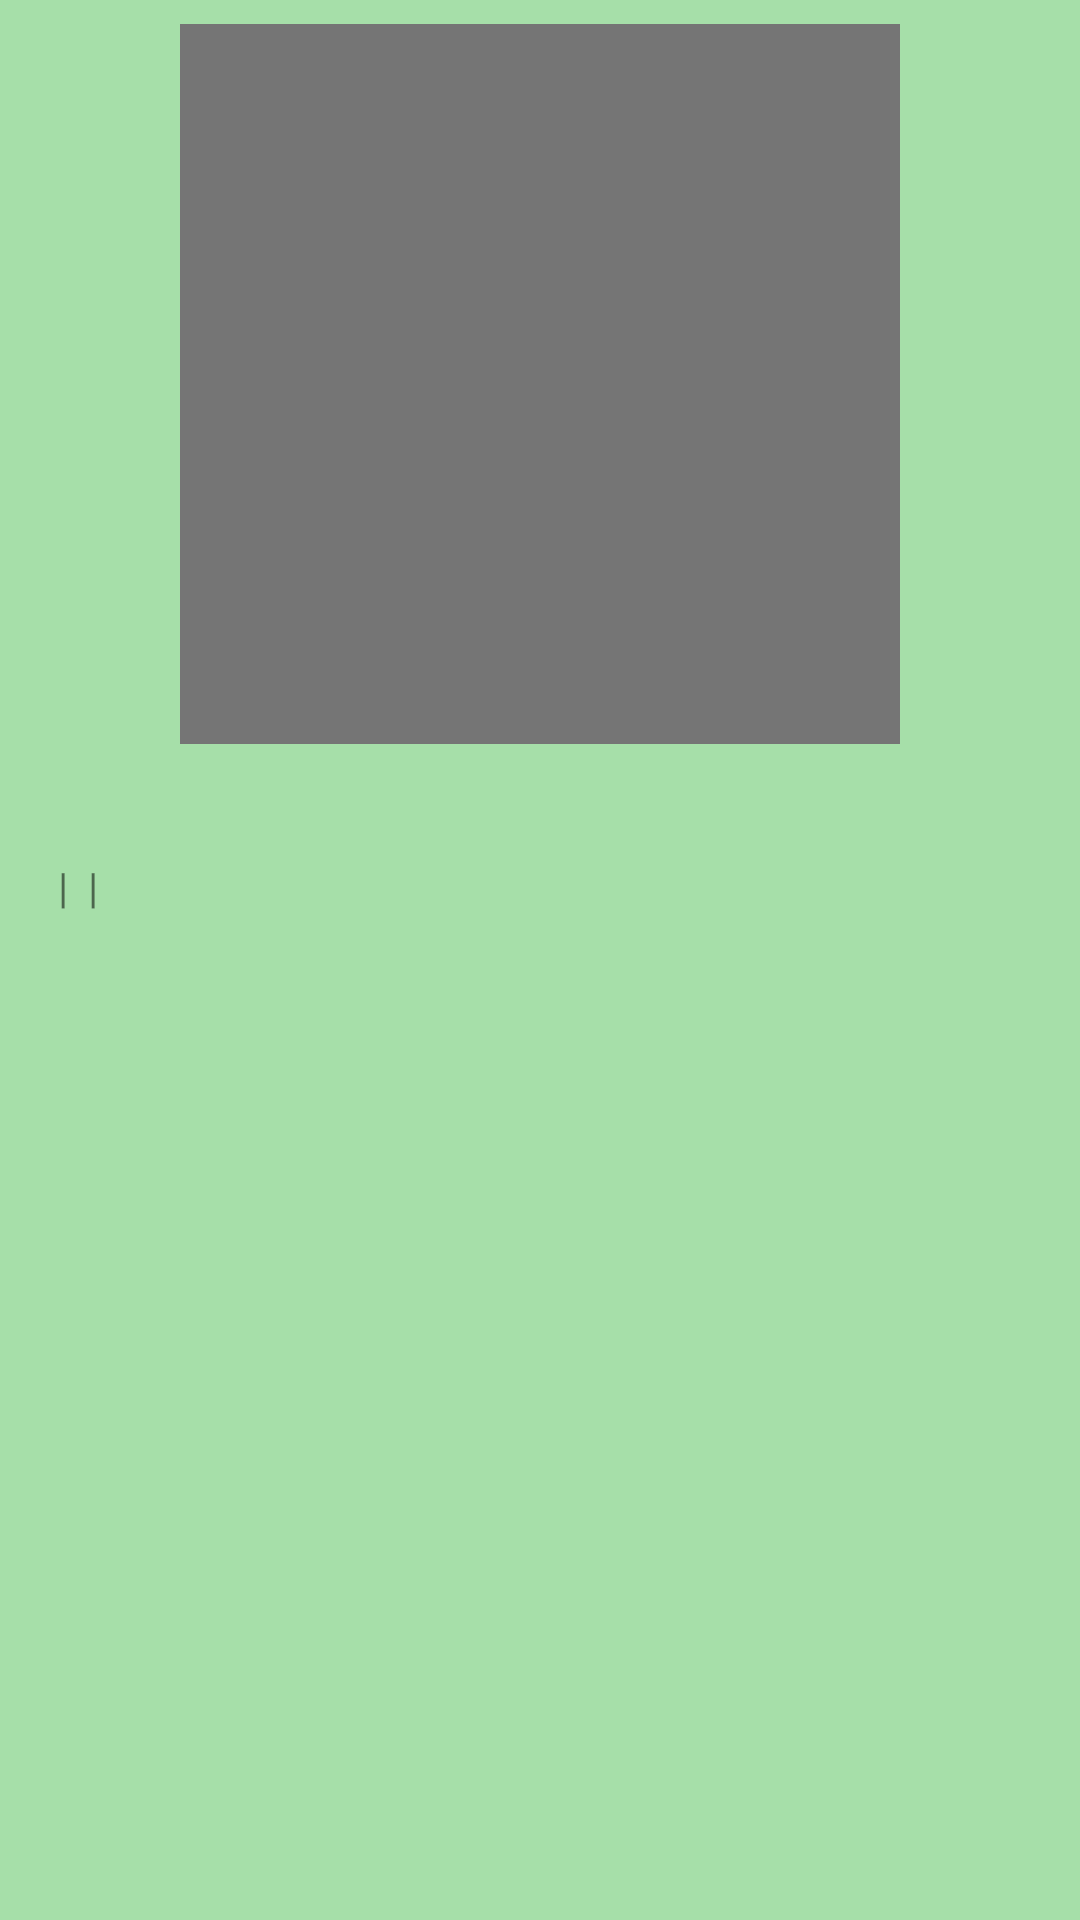

Produce the Android XML layout that renders to this screen, including the resource entries it uses.
<!-- AndroidManifest.xml: application theme Theme.AppCompat.Light -->
<!-- res/layout/detail_observation.xml -->
<?xml version="1.0" encoding="utf-8"?>
<androidx.constraintlayout.widget.ConstraintLayout xmlns:android="http://schemas.android.com/apk/res/android"
    xmlns:app="http://schemas.android.com/apk/res-auto"
    xmlns:tools="http://schemas.android.com/tools"
    android:layout_width="match_parent"
    android:layout_height="wrap_content"
    android:background="@color/green_100"
    android:orientation="vertical"
    android:padding="8dp">

    <TextView
        android:id="@+id/divider2"
        android:layout_width="wrap_content"
        android:layout_height="wrap_content"
        android:text=" | "
        app:layout_constraintBottom_toBottomOf="@id/observationItemDate"
        app:layout_constraintStart_toEndOf="@id/observationItemTimestamp" />

    <TextView
        android:id="@+id/divider"
        android:layout_width="wrap_content"
        android:layout_height="wrap_content"
        android:text=" | "
        app:layout_constraintBottom_toBottomOf="@id/observationItemDate"
        app:layout_constraintStart_toEndOf="@id/observationItemDate"
         />

    <TextView
        android:id="@+id/observationItemObserver"
        android:layout_width="wrap_content"
        android:layout_height="wrap_content"
        android:layout_marginStart="8dp"
        app:layout_constraintBottom_toTopOf="@id/observationItemDescription"
        app:layout_constraintLeft_toLeftOf="parent"
        app:layout_constraintTop_toBottomOf="@+id/observationItemDate"
        tools:text="Observer" />

    <TextView
        android:id="@+id/observationItemTimestamp"
        android:layout_width="wrap_content"
        android:layout_height="wrap_content"
        app:layout_constraintBottom_toBottomOf="@id/observationItemDate"
        app:layout_constraintStart_toEndOf="@id/divider"
        tools:text="Timestamp" />

    <TextView
        android:id="@+id/observationItemCoordinates"
        android:layout_width="wrap_content"
        android:layout_height="wrap_content"
        app:layout_constraintBottom_toBottomOf="@id/observationItemDate"
        app:layout_constraintStart_toEndOf="@id/divider2"
        tools:text="Coordinates" />

    <ImageView
        android:id="@+id/observationItemImage"
        android:layout_width="240dp"
        android:layout_height="240dp"
        android:background="#757575"
        android:scaleType="centerCrop"
        app:layout_constraintTop_toTopOf="parent"
        app:layout_constraintLeft_toLeftOf="parent"
        app:layout_constraintRight_toRightOf="parent"
        android:contentDescription="@string/alt_observation_image" />

    <TextView
        android:id="@+id/observationItemCommonName"
        android:layout_width="wrap_content"
        android:layout_height="wrap_content"
        android:layout_marginStart="8dp"
        android:layout_marginLeft="8dp"
        android:ellipsize="end"
        android:maxLines="1"
        app:layout_constraintTop_toBottomOf="@+id/observationItemImage"
        app:layout_constraintLeft_toLeftOf="parent"
        app:layout_constraintRight_toRightOf="parent"
        tools:text="Common Name of Organism" />

    <TextView
        android:id="@+id/observationItemScientificName"
        android:layout_width="wrap_content"
        android:layout_height="wrap_content"
        android:layout_marginStart="8dp"
        app:layout_constraintTop_toBottomOf="@id/observationItemCommonName"
        app:layout_constraintLeft_toLeftOf="parent"
        app:layout_constraintRight_toRightOf="parent"
        tools:text="Scientific Name" />

    <TextView
        android:id="@+id/observationItemDate"
        android:layout_width="wrap_content"
        android:layout_height="wrap_content"
        android:layout_marginStart="8dp"
        app:layout_constraintBottom_toTopOf="@id/observationItemDate"
        app:layout_constraintLeft_toLeftOf="parent"
        app:layout_constraintTop_toBottomOf="@+id/observationItemScientificName"
        tools:text="Date" />

    <TextView
        android:id="@+id/observationItemDescription"
        android:layout_width="wrap_content"
        android:layout_height="wrap_content"
        android:layout_marginStart="8dp"
        app:layout_constraintBottom_toBottomOf="parent"
        app:layout_constraintLeft_toLeftOf="parent"
        app:layout_constraintTop_toBottomOf="@+id/observationItemObserver"
        tools:text="Description" />

    <FrameLayout
        android:id="@+id/bookmarkButton"
        android:layout_width="30dp"
        android:layout_height="30dp"
        app:layout_constraintRight_toRightOf="parent"
        app:layout_constraintTop_toTopOf="parent">

        <ImageView
            android:layout_width="match_parent"
            android:layout_height="match_parent"
            android:src="@drawable/ic_baseline_bookmark_border_24"
            app:tint="@color/green_900"
            android:contentDescription="@string/menu_bookmark" />

        <ImageView
            android:id="@+id/bookmarked"
            android:layout_width="match_parent"
            android:layout_height="match_parent"
            android:src="@drawable/ic_baseline_bookmark_24"
            app:tint="@color/green_900"
            android:contentDescription="@string/menu_bookmark" />
    </FrameLayout>
</androidx.constraintlayout.widget.ConstraintLayout>
<!-- resources referenced by this layout -->
<resources>
  <color name="green_100">#A6DFA9</color>
  <color name="green_900">#005600</color>
  <string name="alt_observation_image">Observation Image</string>
  <string name="menu_bookmark">Bookmarks</string>
</resources>
